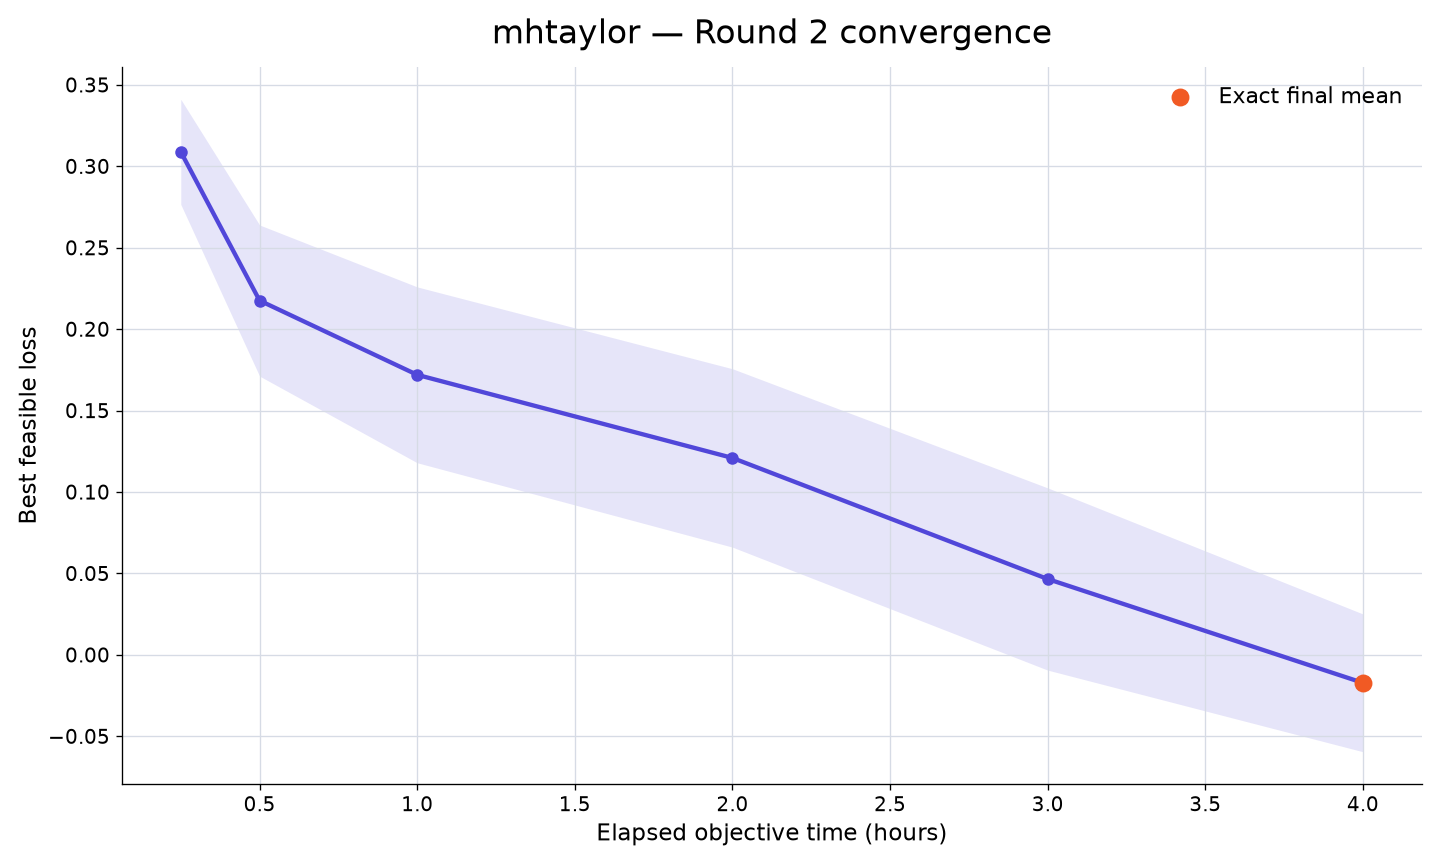

The table this chart was drawn from, first rows:
rank, participant_id, elapsed_minutes, runs_with_value, mean_best_feasible_loss, std_best_feasible_loss, sem_best_feasible_loss, median_best_feasible_loss, minimum_best_feasible_loss, maximum_best_feasible_loss, exact_run_count, sampled_upper_bound_run_count, missing_run_count
3, mhtaylor, 15, 10, 0.3089, 0.102, 0.03226, 0.3087, 0.1392, 0.4408, 0, 10, 0
3, mhtaylor, 30, 10, 0.2175, 0.1467, 0.0464, 0.2254, -0.07325, 0.4258, 0, 10, 0
3, mhtaylor, 60, 10, 0.1719, 0.1707, 0.05399, 0.2081, -0.1539, 0.425, 0, 10, 0
3, mhtaylor, 120, 10, 0.1209, 0.1732, 0.05476, 0.1351, -0.154, 0.4211, 0, 10, 0
3, mhtaylor, 180, 10, 0.04656, 0.1769, 0.05594, -0.01343, -0.1697, 0.4204, 2, 8, 0
3, mhtaylor, 240, 10, -0.0172, 0.1338, 0.0423, -0.05191, -0.1967, 0.1944, 10, 0, 0
